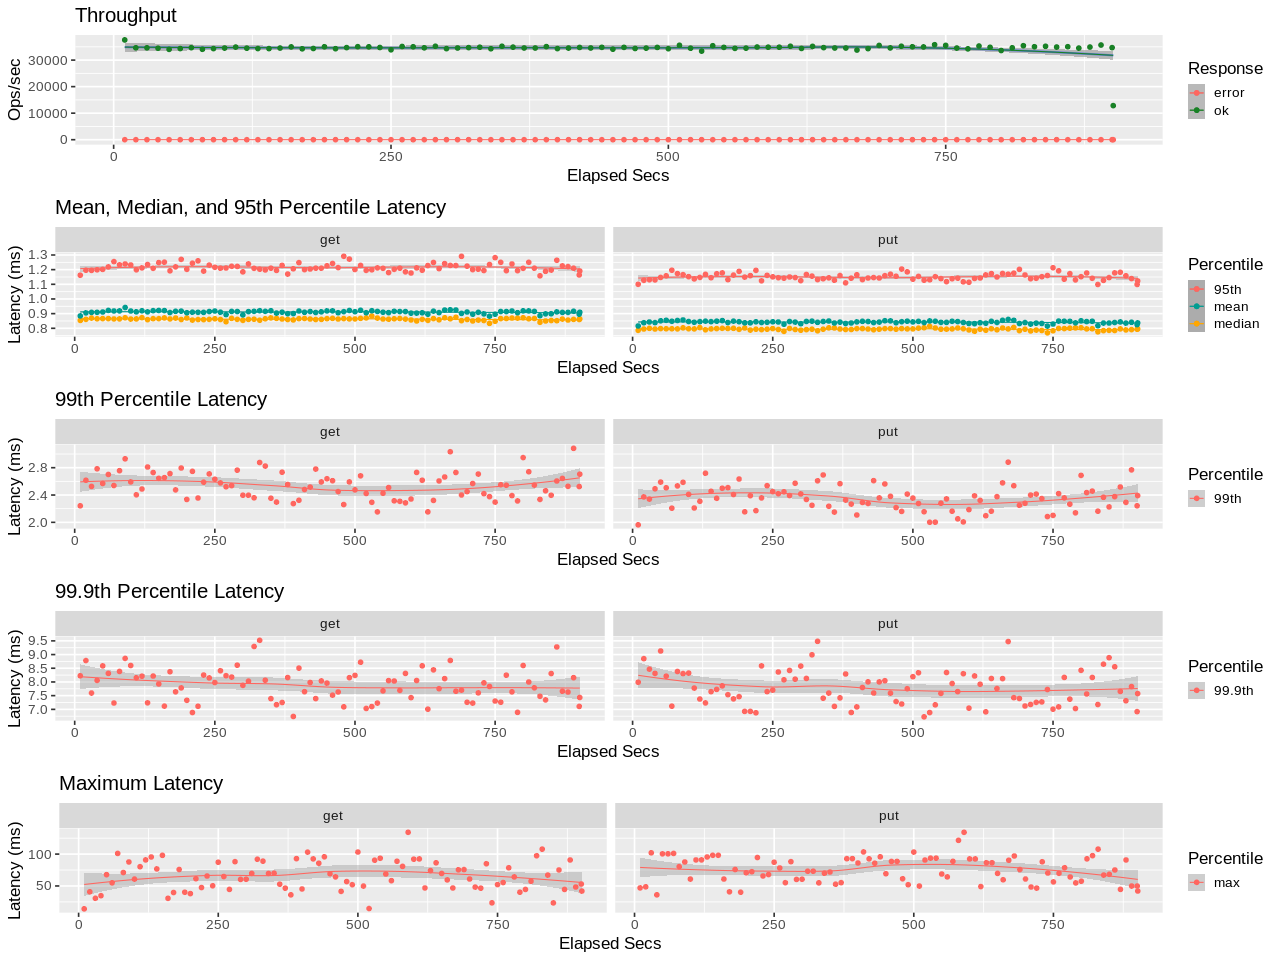

Data behind this chart, as committed beside it:
elapsed, window, total, successful, failed
10, 10, 376071, 376071, 0
20, 9.999, 346305, 346305, 0
30, 10, 346263, 346263, 0
40, 10, 344726, 344726, 0
50, 10, 340439, 340439, 0
60, 10, 343393, 343393, 0
70, 10, 346729, 346729, 0
80, 10, 340770, 340770, 0
90, 10, 343290, 343290, 0
100, 10, 345311, 345311, 0
110, 10, 348929, 348929, 0
120, 10, 344934, 344934, 0
130, 10, 343425, 343425, 0
140, 10, 343384, 343384, 0
150, 9.998, 345237, 345237, 0
160, 10, 349721, 349721, 0
170, 10, 342561, 342561, 0
180, 10, 343723, 343723, 0
190, 10, 350164, 350164, 0
200, 10, 342878, 342878, 0
210, 10, 347029, 347029, 0
220, 10, 350586, 350586, 0
230, 10, 349966, 349966, 0
240, 10, 347470, 347470, 0
250, 10, 338824, 338824, 0
260, 10, 351333, 351333, 0
270, 10, 350201, 350201, 0
280, 10, 346265, 346265, 0
290, 10, 352172, 352172, 0
300, 10, 343122, 343122, 0
310, 10, 345592, 345592, 0
320, 10, 347002, 347002, 0
330, 10, 348502, 348502, 0
340, 10, 342783, 342783, 0
350, 10, 352197, 352197, 0
360, 10, 348861, 348861, 0
370, 9.998, 345546, 345546, 0
380, 10, 345489, 345489, 0
390, 10, 350741, 350741, 0
400, 10, 343273, 343273, 0
410, 10, 345418, 345418, 0
420, 10, 347695, 347695, 0
430, 10, 345655, 345655, 0
440, 10, 348049, 348049, 0
450, 10, 341131, 341131, 0
460, 10, 347946, 347946, 0
470, 10, 343741, 343741, 0
480, 10, 345096, 345096, 0
490, 10, 347816, 347816, 0
500, 10, 342845, 342845, 0
510, 10, 355893, 355893, 0
520, 10, 344794, 344794, 0
530, 10, 333860, 333860, 0
540, 10, 354122, 354122, 0
550, 10, 347917, 347917, 0
560, 10, 344182, 344182, 0
570, 10, 345025, 345025, 0
580, 10, 349215, 349215, 0
590, 10, 348673, 348673, 0
600, 10, 348596, 348596, 0
... 31 more rows
